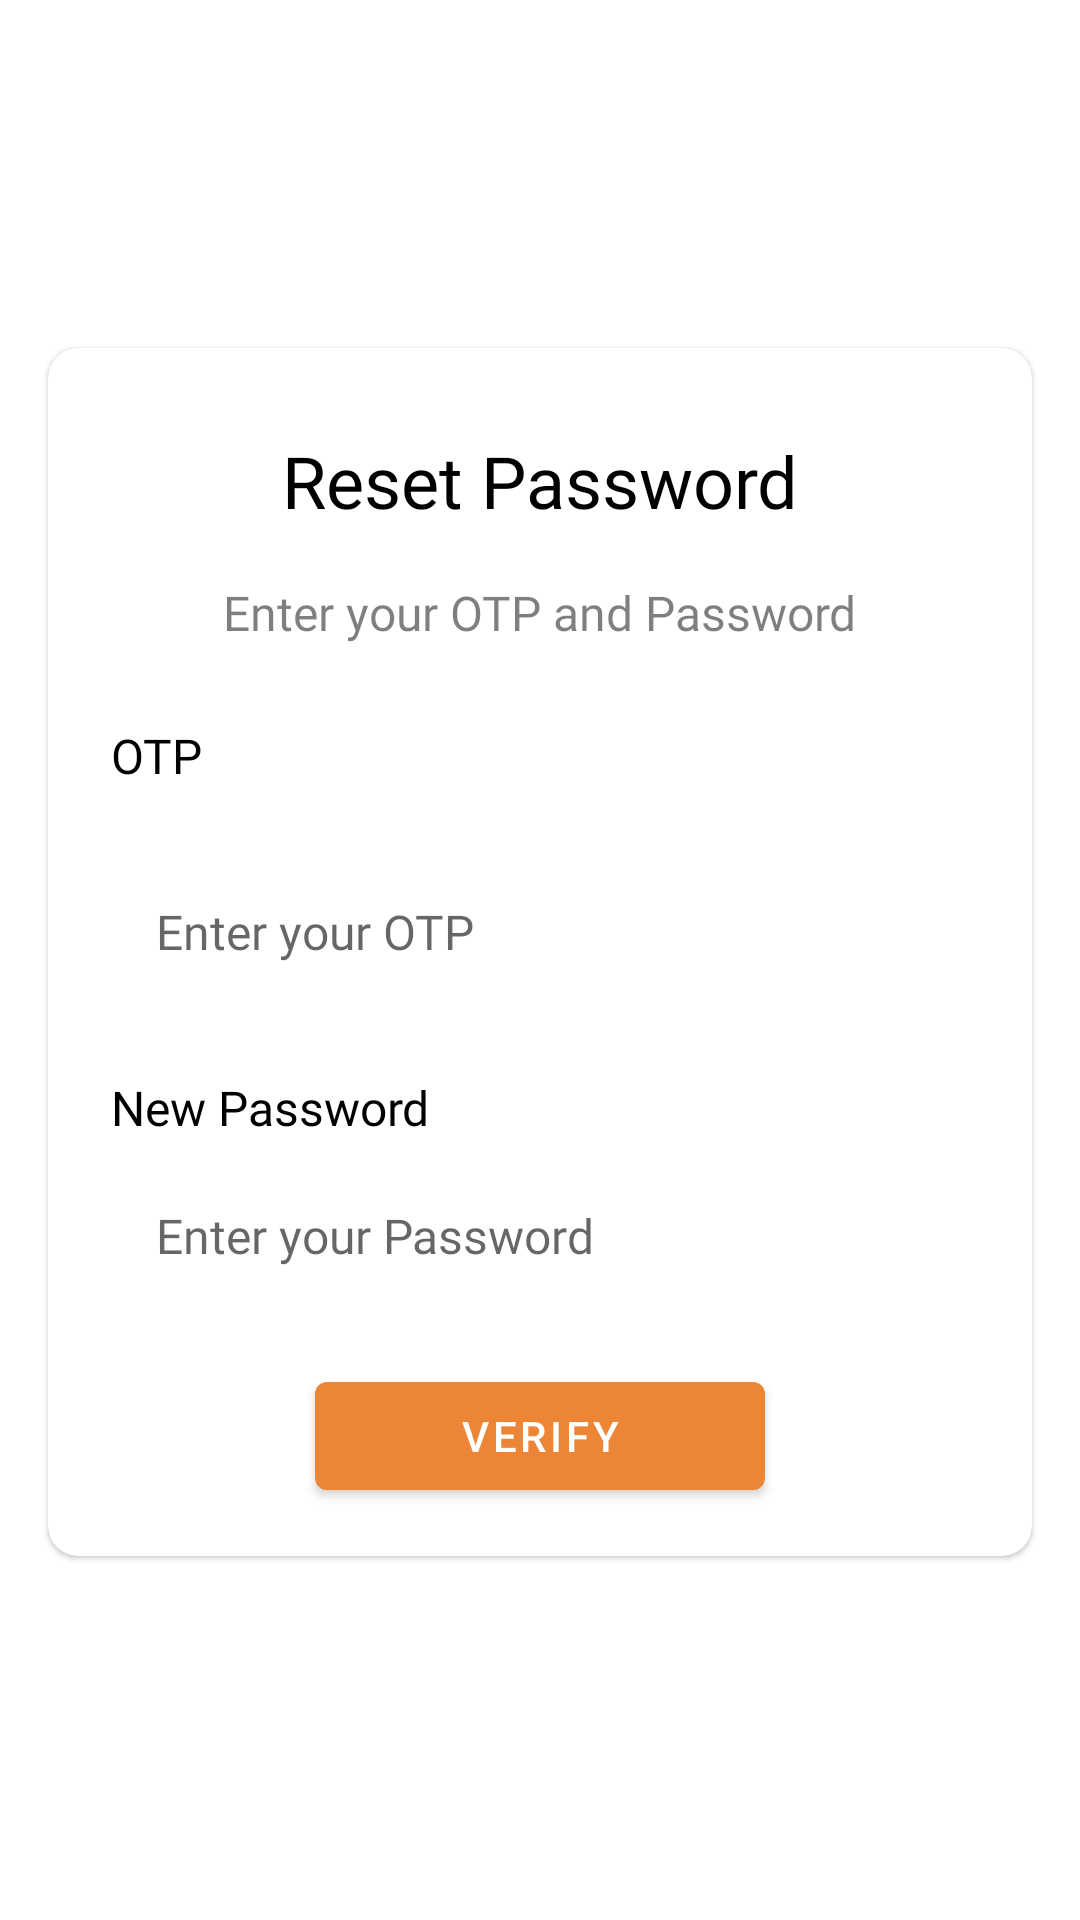

Reconstruct the res/layout file that produces this screen, plus the resources it refers to.
<!-- AndroidManifest.xml: application theme Theme.WoodMart -->
<!-- res/layout/reset_password.xml -->
<?xml version="1.0" encoding="utf-8"?>
<androidx.constraintlayout.widget.ConstraintLayout xmlns:android="http://schemas.android.com/apk/res/android"
    xmlns:app="http://schemas.android.com/apk/res-auto"
    xmlns:tools="http://schemas.android.com/tools"
    android:layout_width="match_parent"
    android:layout_height="match_parent"
    android:orientation="vertical">


    <ScrollView
        android:id="@+id/nestedScrollView"
        android:layout_width="match_parent"
        android:layout_height="0dp"
        android:layout_marginTop="100dp"
        app:layout_constraintEnd_toEndOf="parent"
        app:layout_constraintStart_toStartOf="parent"
        app:layout_constraintTop_toTopOf="parent">

        <androidx.constraintlayout.widget.ConstraintLayout
            android:layout_width="match_parent"
            android:layout_height="wrap_content"
            android:orientation="vertical">

            <LinearLayout
                android:id="@+id/linearLayout"
                android:layout_width="match_parent"
                android:layout_height="wrap_content"
                android:orientation="vertical"
                tools:ignore="MissingConstraints">


                <com.google.android.material.card.MaterialCardView
                    android:layout_width="match_parent"
                    android:layout_height="wrap_content"
                    android:layout_margin="@dimen/screen_margin"
                    app:cardCornerRadius="10dp">

                    <LinearLayout
                        android:layout_width="match_parent"
                        android:layout_height="wrap_content"
                        android:orientation="vertical"
                        android:background="@drawable/rect_border_black"
                        android:padding="@dimen/screen_margin">

                        <androidx.appcompat.widget.AppCompatTextView
                            style="@style/SecondaryText.Large.Bold"
                            android:layout_width="wrap_content"
                            android:layout_height="wrap_content"
                            android:layout_gravity="center_horizontal"
                            android:padding="12dp"
                            android:textColor="@color/black"
                            android:text="@string/reset_password"
                            android:textSize="@dimen/text_size_24" />

                        <androidx.appcompat.widget.AppCompatTextView
                            style="@style/SecondaryText.Large.Bold"
                            android:layout_width="wrap_content"
                            android:layout_height="wrap_content"
                            android:layout_gravity="center_horizontal"
                            android:padding="5dp"
                            android:text="Enter your OTP and Password"
                            android:textSize="16dp" />

                        <androidx.appcompat.widget.AppCompatTextView
                            style="@style/SecondaryText.Large.Bold"
                            android:layout_width="wrap_content"
                            android:layout_height="wrap_content"
                            android:layout_gravity="left"
                            android:layout_marginTop="@dimen/margin_large"
                            android:padding="5dp"
                            android:text="OTP"
                            android:textColor="@color/black"
                            android:textSize="16dp" />

                        <com.google.android.material.textfield.TextInputEditText
                            android:id="@+id/etOtp"
                            style="@style/EditTextStyle"
                            android:layout_width="match_parent"
                            android:layout_height="wrap_content"
                            android:layout_marginTop="@dimen/margin_large"
                            android:background="@drawable/rect_border_black"
                            android:drawablePadding="@dimen/size_of_value_ten"
                            android:hint="@string/enter_otp"
                            android:imeOptions="actionNext"
                            android:inputType="text" />

                        <androidx.appcompat.widget.AppCompatTextView
                            style="@style/SecondaryText.Large.Bold"
                            android:layout_width="wrap_content"
                            android:layout_height="wrap_content"
                            android:layout_gravity="left"
                            android:layout_marginTop="@dimen/margin_large"
                            android:padding="5dp"
                            android:text="New Password"
                            android:textColor="@color/black"
                            android:textSize="16dp" />


                            <com.google.android.material.textfield.TextInputEditText
                                android:id="@+id/etNewPassword"
                                style="@style/EditTextStyle"
                                android:layout_width="match_parent"
                                android:layout_height="wrap_content"
                                android:background="@drawable/rect_border_black"
                                android:drawablePadding="@dimen/size_of_value_ten"
                                android:hint="@string/enter_password"
                                android:imeOptions="actionDone"
                                android:inputType="textPassword" />


                        <com.google.android.material.button.MaterialButton
                            android:id="@+id/btnLogin"
                            android:layout_gravity="center"
                            android:layout_width="150dp"
                            android:layout_height="wrap_content"
                            app:backgroundTint="@color/colorPrimary"
                            android:layout_marginTop="@dimen/screen_margin"
                            android:text="@string/verify" />


                    </LinearLayout>


                </com.google.android.material.card.MaterialCardView>

            </LinearLayout>


        </androidx.constraintlayout.widget.ConstraintLayout>


    </ScrollView>


</androidx.constraintlayout.widget.ConstraintLayout>
<!-- resources referenced by this layout -->
<resources>
  <color name="black">#FF000000</color>
  <color name="colorPrimary">#ec8535</color>
  <dimen name="margin_large">16dp</dimen>
  <dimen name="screen_margin">16dp</dimen>
  <dimen name="size_of_value_ten">10dp</dimen>
  <dimen name="text_size_24">24sp</dimen>
  <string name="enter_otp">Enter your OTP</string>
  <string name="enter_password">Enter your Password</string>
      terms_conditions
  <string name="reset_password">Reset Password</string>
  <string name="verify">Verify</string>
  <style name="EditTextStyle">
          <item name="android:paddingStart">@dimen/padding_extra_large</item>
          <item name="android:paddingEnd">@dimen/padding_extra_large</item>
          <item name="android:paddingBottom">@dimen/padding_large</item>
          <item name="android:paddingTop">@dimen/padding_large</item>
          <item name="android:textColor">@color/primaryTextColor</item>
          <item name="android:textSize">16sp</item>
          <item name="android:fontFamily">@font/quicksand_medium</item>
      </style>
  <style name="SecondaryText.Large.Bold">
          <item name="android:textSize">16sp</item>
          <item name="android:fontFamily">@font/quicksand_bold</item>
      </style>
  <style name="Theme.WoodMart" parent="Theme.MaterialComponents.DayNight.DarkActionBar">
          
          <item name="colorPrimary">@color/purple_500</item>
          <item name="colorPrimaryVariant">@color/purple_700</item>
          <item name="colorOnPrimary">@color/white</item>
          
          <item name="colorSecondary">@color/teal_200</item>
          <item name="colorSecondaryVariant">@color/teal_700</item>
          <item name="colorOnSecondary">@color/black</item>
          
          <item name="android:statusBarColor" tools:targetApi="l">?attr/colorPrimaryVariant</item>
          
      </style>
  <dimen name="padding_extra_large">20dp</dimen>
  <dimen name="padding_large">16dp</dimen>
  <color name="primaryTextColor">#000000</color>
  <color name="purple_500">#FF6200EE</color>
  <color name="purple_700">#FF3700B3</color>
  <color name="white">#FFFFFFFF</color>
  <color name="teal_200">#F1B636</color>
  <color name="teal_700">#FF018786</color>
</resources>
